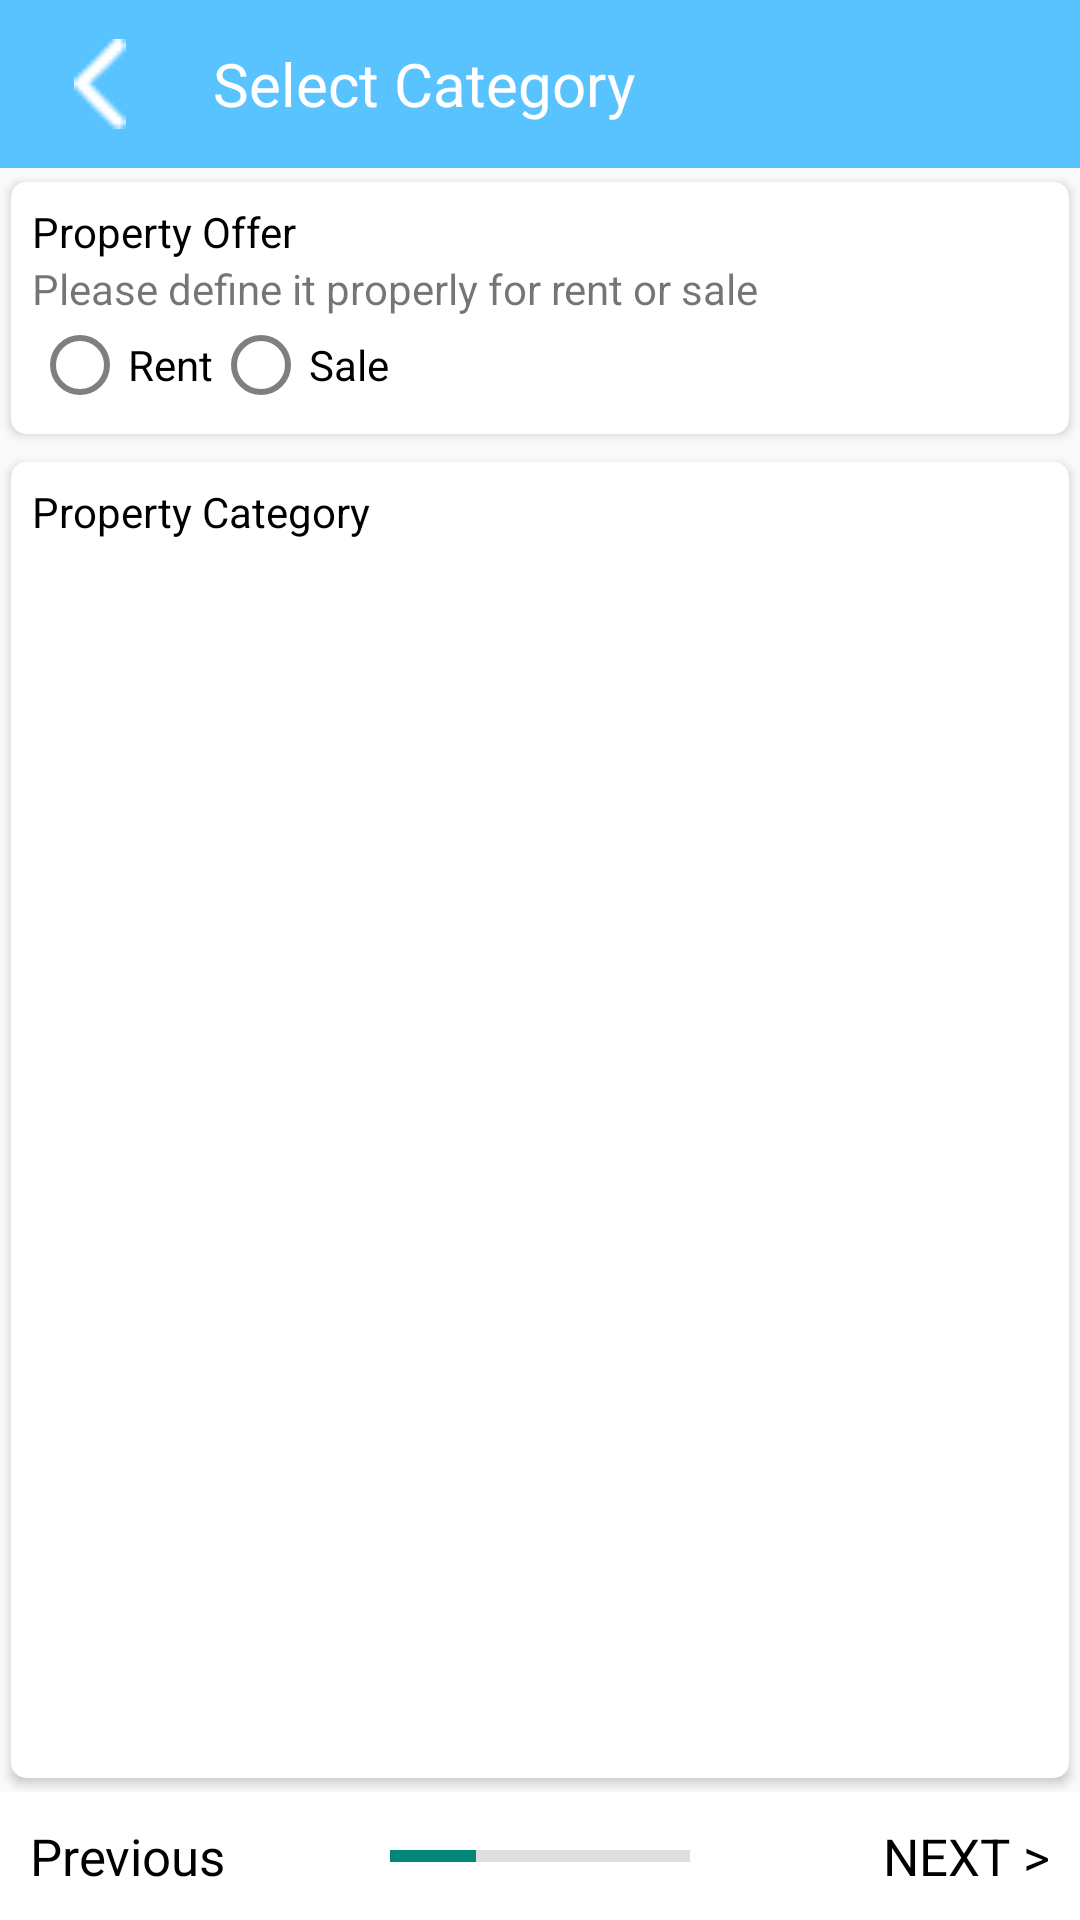

Write the Android layout XML for this screen, with the resource values it uses.
<!-- AndroidManifest.xml: application theme AppTheme -->
<!-- res/layout/frag_select_category.xml -->
<?xml version="1.0" encoding="utf-8"?>
<LinearLayout xmlns:android="http://schemas.android.com/apk/res/android"
    android:layout_width="match_parent"
    android:layout_height="match_parent"
    xmlns:app="http://schemas.android.com/apk/res-auto"
    android:orientation="vertical"
    android:background="#FAFAFA">

    <android.support.v7.widget.Toolbar
        android:id="@+id/toolbar"
        android:layout_width="match_parent"
        android:layout_height="?attr/actionBarSize"
        android:background="@color/colorPrimary"
        android:orientation="vertical">

        <LinearLayout
            android:layout_width="match_parent"
            android:layout_height="match_parent"
            android:gravity="center_vertical"
            android:orientation="horizontal">

            <LinearLayout
                android:layout_width="35dp"
                android:layout_height="match_parent"
                android:layout_gravity="center"
                android:gravity="center">

                <ImageView
                    android:id="@+id/ic_back"
                    android:layout_width="30dp"
                    android:layout_height="30dp"
                    android:layout_gravity="center_vertical"
                    android:adjustViewBounds="true"
                    android:src="@drawable/ic_login_back"
                    android:tint="#FFFFFF" />

            </LinearLayout>

            <TextView
                android:id="@+id/tv_title"
                android:layout_width="wrap_content"
                android:layout_height="wrap_content"
                android:layout_gravity="center_vertical"
                android:layout_marginLeft="20dp"
                android:layout_weight="1"
                android:gravity="center_vertical"
                android:text="@string/select_category"
                android:textColor="#FFFFFF"
                android:textSize="20sp" />

        </LinearLayout>
    </android.support.v7.widget.Toolbar>

    <LinearLayout
        android:layout_width="match_parent"
        android:layout_height="wrap_content"
        android:layout_weight="1"
        android:orientation="vertical">

        <android.support.v7.widget.CardView
            android:layout_width="match_parent"
            android:layout_height="wrap_content"
            app:cardElevation="2dp"
            app:cardUseCompatPadding="true"
            app:cardCornerRadius="5dp">

            <LinearLayout
                android:layout_width="match_parent"
                android:layout_height="match_parent"
                android:orientation="vertical"
                android:padding="7dp">

                <TextView
                    android:layout_width="wrap_content"
                    android:layout_height="wrap_content"
                    android:text="@string/property_offer"
                    android:textColor="#000000" />

                <TextView
                    android:layout_width="wrap_content"
                    android:layout_height="wrap_content"
                    android:text="@string/define_for_rent_sale"/>

                <RadioGroup
                    android:id="@+id/rg_offer_type"
                    android:layout_width="wrap_content"
                    android:layout_height="wrap_content"
                    android:orientation="horizontal">

                    <RadioButton
                        android:id="@+id/rb_rent"
                        android:layout_width="wrap_content"
                        android:layout_height="wrap_content"
                        android:text="@string/rent"/>

                    <RadioButton
                        android:id="@+id/rb_sale"
                        android:layout_width="wrap_content"
                        android:layout_height="wrap_content"
                        android:text="@string/sale"/>

                </RadioGroup>


            </LinearLayout>

        </android.support.v7.widget.CardView>
        <android.support.v7.widget.CardView
            android:layout_width="match_parent"
            android:layout_height="match_parent"
            app:cardElevation="2dp"
            app:cardUseCompatPadding="true"
            app:cardCornerRadius="5dp">

            <LinearLayout
                android:layout_width="match_parent"
                android:layout_height="match_parent"
                android:orientation="vertical"
                android:padding="7dp">

                <TextView
                    android:layout_width="wrap_content"
                    android:layout_height="wrap_content"
                    android:text="@string/property_category"
                    android:textColor="#000000" />

                <android.support.v7.widget.RecyclerView
                    android:id="@+id/rv_catrgory"
                    android:layout_width="match_parent"
                    android:layout_height="match_parent"
                    android:layout_marginTop="5dp"></android.support.v7.widget.RecyclerView>

            </LinearLayout>

        </android.support.v7.widget.CardView>


    </LinearLayout>


    <FrameLayout
        android:layout_width="match_parent"
        android:layout_height="wrap_content"
        android:background="#FFFFFF">

        <ProgressBar
            android:layout_width="100dp"
            android:layout_height="wrap_content"
            android:progress="2"
            android:max="7"
            android:layout_gravity="center"
            style="?android:attr/progressBarStyleHorizontal"/>

        <TextView
            android:id="@+id/tv_previous"
            android:layout_width="wrap_content"
            android:layout_height="wrap_content"
            android:text="@string/previous"
            android:textColor="#000000"
            android:textSize="17sp"
            android:layout_gravity="left"
            android:layout_margin="10dp"/>

        <TextView
            android:id="@+id/tv_next"
            android:layout_width="wrap_content"
            android:layout_height="wrap_content"
            android:text="@string/next_page"
            android:textColor="#000000"
            android:textSize="17sp"
            android:layout_gravity="right"
            android:layout_margin="10dp"/>

    </FrameLayout>

</LinearLayout>
<!-- resources referenced by this layout -->
<resources>
  <color name="colorPrimary">#59C3FF</color>
  <!-- drawable ic_login_back: png bitmap (drawable, 480 bytes) -->
  <string name="define_for_rent_sale">Please define it properly for rent or sale</string>
  <string name="next_page">NEXT &gt;</string>
  <string name="previous">Previous</string>
  <string name="property_category">Property Category</string>
  <string name="property_offer">Property Offer</string>
  <string name="rent">Rent</string>
  <string name="sale">Sale</string>
  <string name="select_category">Select Category</string>
  <style name="AppTheme" parent="Theme.AppCompat.Light.NoActionBar">
          
          <item name="colorPrimary">@color/colorPrimary</item>
          <item name="colorPrimaryDark">@color/colorPrimaryDark</item>
          <item name="colorAccent">@color/colorAccent</item>
          <item name="colorControlHighlight">@color/md_blue_500_25</item>​
          <item name="colorControlNormal">@color/md_black_1000_50</item>
          <item name="colorSwitchThumbNormal">@color/md_grey_200</item>
          <item name="android:colorForeground">@color/md_black_1000_75</item>
          <item name="windowActionModeOverlay">true</item>
          <item name="android:windowActionBarOverlay">true</item>
          <item name="actionModeBackground">@color/md_blue_500</item>
          
          
          
          
          <item name="drawerArrowStyle">@style/DrawerArrowStyle</item>
  
          
          <item name="actionOverflowButtonStyle">@style/OverflowStyle</item>
      </style>
  <color name="colorPrimaryDark">#25a5ed</color>
  <color name="colorAccent">#FF4081</color>
  <color name="md_blue_500_25">#402196f3</color>
  <color name="md_black_1000_50">#80000000</color>
  <color name="md_grey_200">#eeeeee</color>
  <color name="md_black_1000_75">#c0000000</color>
  <color name="md_blue_500">#2196f3</color>
  <style name="DrawerArrowStyle" parent="Widget.AppCompat.DrawerArrowToggle">
          <item name="spinBars">true</item>
          <item name="color">@android:color/white</item>
      </style>
  <style name="OverflowStyle" parent="Widget.AppCompat.ActionButton.Overflow">
          <item name="android:src">@drawable/ic_action_navigation_more_vert</item>
      </style>
</resources>
